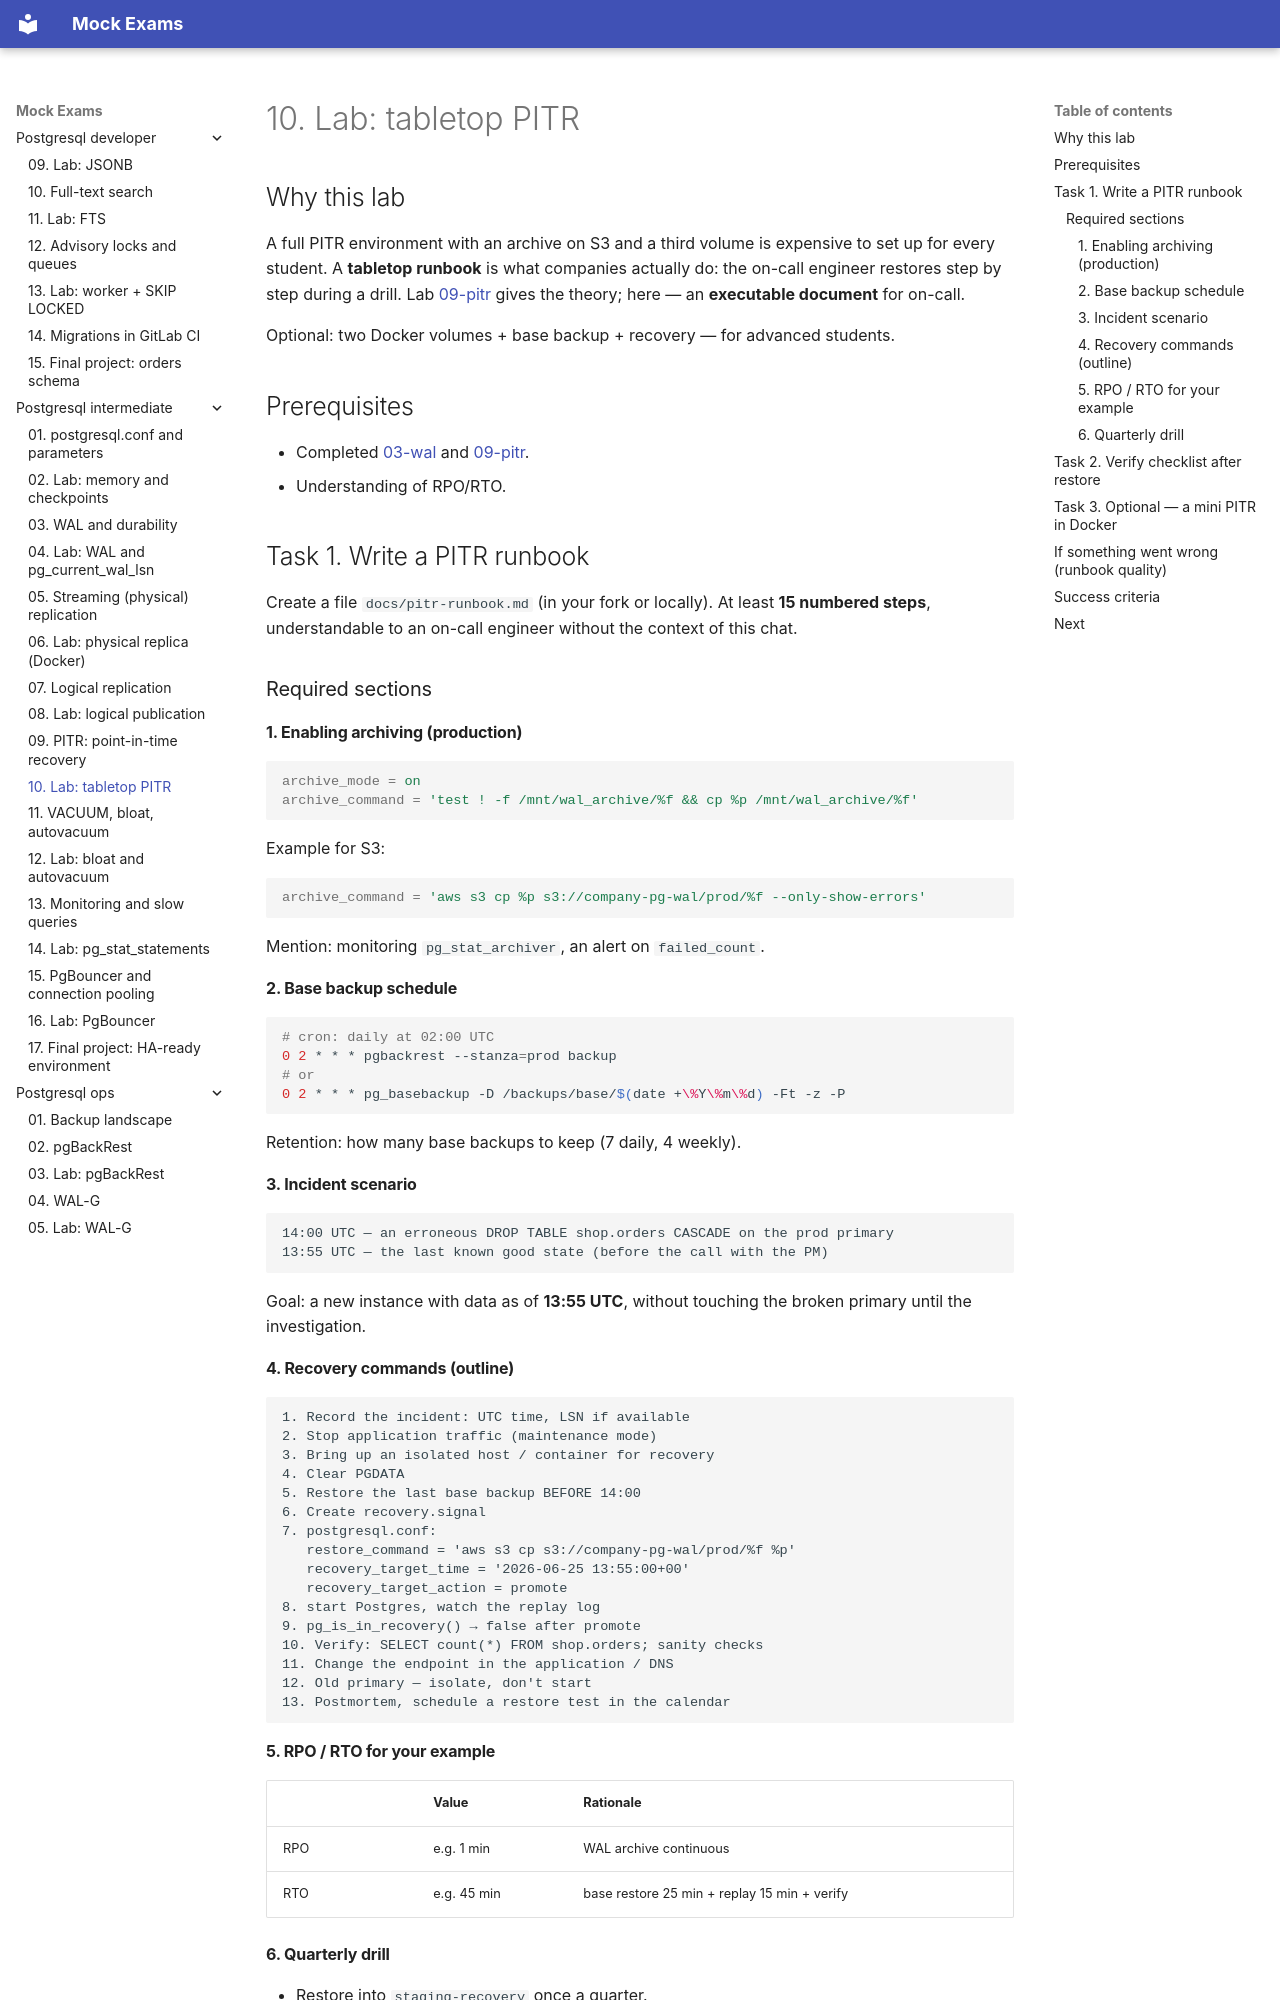

repository: FedorArbuzov/mock-exams · page: postgresql-intermediate/10-lab-pitr/index.html · generator: mkdocs

# 10. Lab: tabletop PITR

## Why this lab

A full PITR environment with an archive on S3 and a third volume is expensive to set up for every student. A **tabletop runbook** is what companies actually do: the on-call engineer restores step by step during a drill. Lab [09-pitr](09-pitr.md) gives the theory; here — an **executable document** for on-call.

Optional: two Docker volumes + base backup + recovery — for advanced students.

## Prerequisites

- Completed [03-wal](03-wal.md) and [09-pitr](09-pitr.md).
- Understanding of RPO/RTO.

## Task 1. Write a PITR runbook

Create a file `docs/pitr-runbook.md` (in your fork or locally). At least **15 numbered steps**, understandable to an on-call engineer without the context of this chat.

### Required sections

#### 1. Enabling archiving (production)

```ini
archive_mode = on
archive_command = 'test ! -f /mnt/wal_archive/%f && cp %p /mnt/wal_archive/%f'
```

Example for S3:

```bash
archive_command = 'aws s3 cp %p s3://company-pg-wal/prod/%f --only-show-errors'
```

Mention: monitoring `pg_stat_archiver`, an alert on `failed_count`.

#### 2. Base backup schedule

```bash
# cron: daily at 02:00 UTC
0 2 * * * pgbackrest --stanza=prod backup
# or
0 2 * * * pg_basebackup -D /backups/base/$(date +\%Y\%m\%d) -Ft -z -P
```

Retention: how many base backups to keep (7 daily, 4 weekly).

#### 3. Incident scenario

```text
14:00 UTC — an erroneous DROP TABLE shop.orders CASCADE on the prod primary
13:55 UTC — the last known good state (before the call with the PM)
```

Goal: a new instance with data as of **13:55 UTC**, without touching the broken primary until the investigation.
